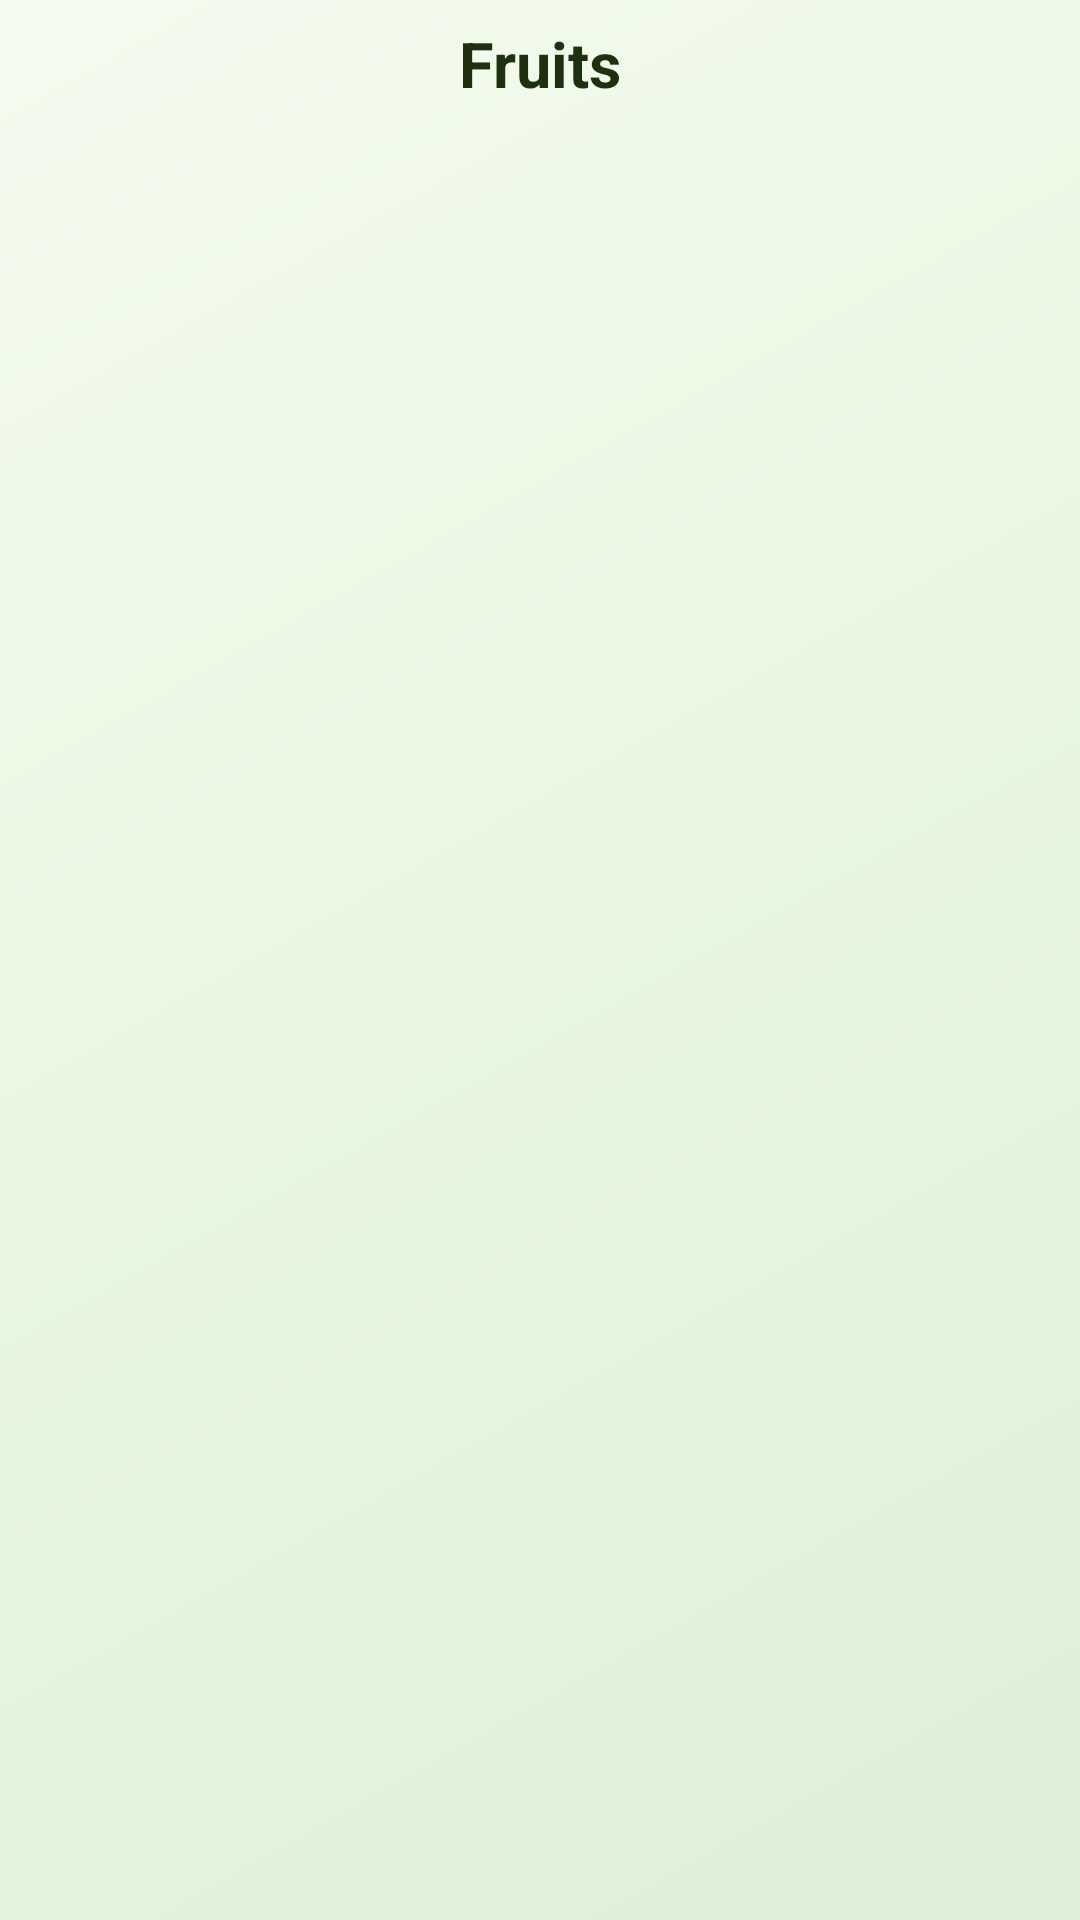

Write the Android layout XML for this screen, with the resource values it uses.
<!-- AndroidManifest.xml: application theme AppTheme -->
<!-- res/layout/fragment_article_list.xml -->
<?xml version="1.0" encoding="utf-8"?>
<FrameLayout xmlns:android="http://schemas.android.com/apk/res/android"
    xmlns:tools="http://schemas.android.com/tools"
    android:layout_width="match_parent"
    android:layout_height="match_parent"
    xmlns:app="http://schemas.android.com/apk/res-auto"
    tools:context=".view.articles.ArticleListFragment">

    <androidx.constraintlayout.widget.ConstraintLayout
        android:layout_width="match_parent"
        android:layout_height="match_parent"
        android:background="@drawable/futuristic_screen_bg">

        <TextView
            android:id="@+id/articleListTitleArticleListFrag"
            android:layout_width="wrap_content"
            android:layout_height="wrap_content"
            android:layout_marginVertical="7dp"
            android:text="@string/auto_fragment_article_list_fruits_38"
            android:textSize="21sp"
            android:textStyle="bold"
            app:layout_constraintEnd_toEndOf="parent"
            app:layout_constraintStart_toStartOf="parent"
            app:layout_constraintTop_toTopOf="parent" />
        <androidx.recyclerview.widget.RecyclerView
            android:id="@+id/recyclerArticleListFrag"
            android:layout_width="match_parent"
            android:layout_marginTop="7dp"
            android:layout_marginHorizontal="7dp"
            app:layout_constraintTop_toBottomOf="@id/articleListTitleArticleListFrag"
            app:layout_constraintBottom_toBottomOf="parent"
            android:layout_height="0dp" />
    </androidx.constraintlayout.widget.ConstraintLayout>
</FrameLayout>
<!-- resources referenced by this layout -->
<resources>
  <!-- drawable futuristic_screen_bg (drawable) -->
  <?xml version="1.0" encoding="utf-8"?>
  <shape xmlns:android="http://schemas.android.com/apk/res/android" android:shape="rectangle">
      <gradient
          android:angle="315"
          android:startColor="#F4FBEF"
          android:centerColor="#E8F6DF"
          android:endColor="#DDEFD8" />
  </shape>
  <string name="auto_fragment_article_list_fruits_38">Fruits</string>
  <style name="AppTheme" parent="Theme.MaterialComponents.DayNight.DarkActionBar">
          
          <item name="colorPrimary">@color/colorPrimary</item>
          <item name="colorPrimaryVariant">@color/colorPrimaryDark</item>
          <item name="colorOnPrimary">@color/onPrimary</item>
          <item name="colorSecondary">@color/colorThird</item>
          <item name="colorOnSecondary">@color/white</item>
  
          
          <item name="colorSurface">@color/surface</item>
          <item name="colorOnSurface">@color/fontColor</item>
          <item name="android:colorBackground">@color/background</item>
          <item name="android:windowBackground">@color/background</item>
  
          
          <item name="elevationOverlayEnabled">true</item>
          <item name="elevationOverlayColor">@color/colorPrimary</item>
  
          
          <item name="fontFamily">@font/lato</item>
          <item name="android:textColor">@color/fontColor</item>
  
          
          <item name="android:statusBarColor">@color/colorPrimaryDark</item>
  
          
          <item name="colorAccent">@color/colorPrimary</item>
      </style>
  <color name="colorPrimary">#5DAE3A</color>
  <color name="colorPrimaryDark">#3D8020</color>
  <color name="onPrimary">#FFFFFF</color>
  <color name="colorThird">#FC7557</color>
  <color name="white">#FFFFFF</color>
  <color name="surface">#FFFFFF</color>
  <color name="fontColor">#1E3010</color>
  <color name="background">#F2FBE8</color>
</resources>
